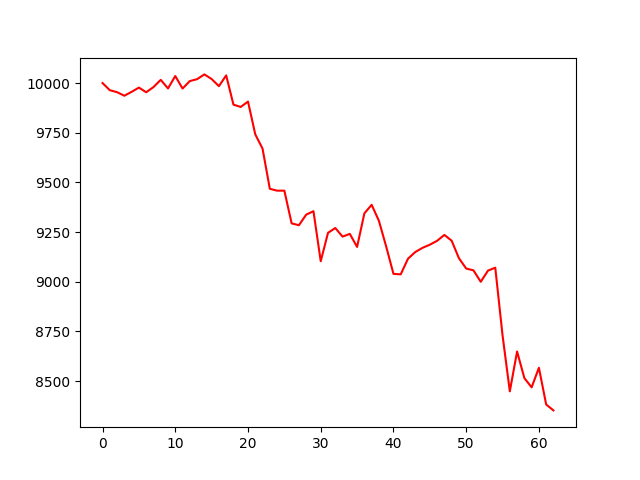

The data file committed next to this chart (first rows):
account_value, date, daily_return
10000, 2018-01-02, 
9964, 2018-01-03, -0.003589
9954, 2018-01-04, -0.0009992
9936, 2018-01-05, -0.001789
9956, 2018-01-08, 0.001972
9977, 2018-01-09, 0.002145
9954, 2018-01-10, -0.00235
9980, 2018-01-11, 0.0026
10016, 2018-01-12, 0.003658
9973, 2018-01-16, -0.004317
10035, 2018-01-17, 0.006256
9973, 2018-01-18, -0.006265
10010, 2018-01-19, 0.003762
10020, 2018-01-22, 0.0009709
10044, 2018-01-23, 0.002389
10020, 2018-01-24, -0.002311
9984, 2018-01-25, -0.003591
10039, 2018-01-26, 0.005431
9891, 2018-01-29, -0.01466
9880, 2018-01-30, -0.001177
9907, 2018-01-31, 0.002749
9742, 2018-02-01, -0.01667
9670, 2018-02-02, -0.007372
9468, 2018-02-05, -0.0209
9459, 2018-02-06, -0.0009999
9459, 2018-02-07, 0.0
9294, 2018-02-08, -0.01742
9285, 2018-02-09, -0.0009953
9338, 2018-02-12, 0.00573
9355, 2018-02-13, 0.001867
9103, 2018-02-14, -0.02692
9246, 2018-02-15, 0.01569
9271, 2018-02-16, 0.002637
9227, 2018-02-20, -0.004668
9241, 2018-02-21, 0.001489
9175, 2018-02-22, -0.007119
9344, 2018-02-23, 0.01842
9387, 2018-02-26, 0.004607
9307, 2018-02-27, -0.008578
9177, 2018-02-28, -0.01391
9040, 2018-03-01, -0.01499
9037, 2018-03-02, -0.0002617
9116, 2018-03-05, 0.008721
9150, 2018-03-06, 0.003667
9171, 2018-03-07, 0.002328
9187, 2018-03-08, 0.001704
9206, 2018-03-09, 0.002136
9236, 2018-03-12, 0.003217
9207, 2018-03-13, -0.003131
9119, 2018-03-14, -0.009563
9067, 2018-03-15, -0.005726
9058, 2018-03-16, -0.0009967
9000, 2018-03-19, -0.006357
9056, 2018-03-20, 0.006245
9071, 2018-03-21, 0.001622
8731, 2018-03-22, -0.03752
8449, 2018-03-23, -0.03229
8649, 2018-03-26, 0.02372
8515, 2018-03-27, -0.01546
8469, 2018-03-28, -0.005491
... 3 more rows
